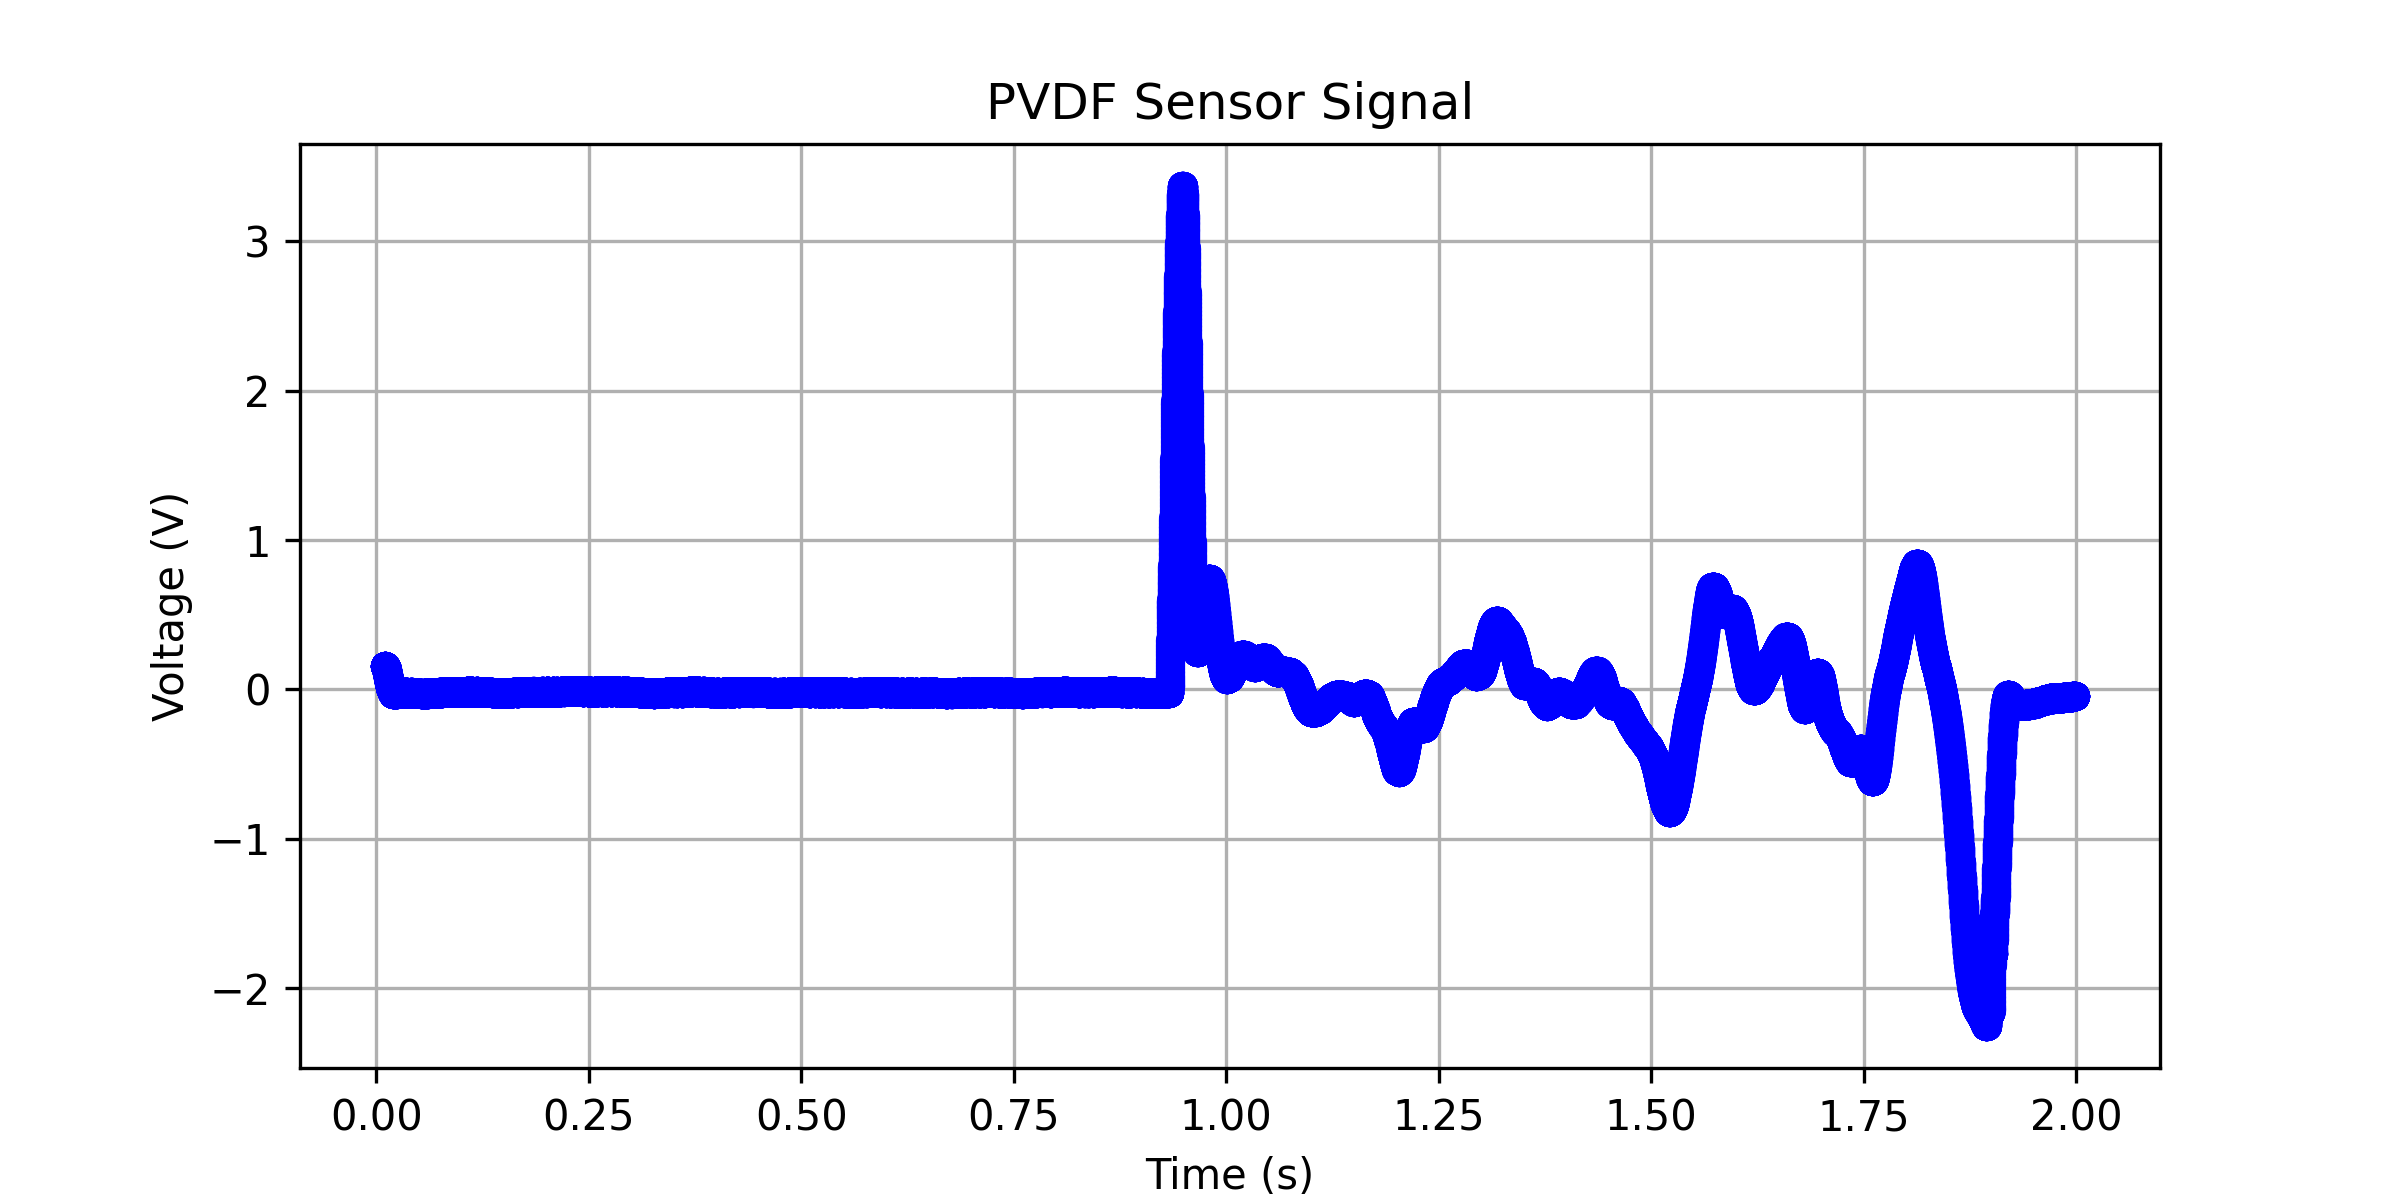

Data behind this chart, as committed beside it:
0.00982399999999983, 0.155988781460732
0.009856, 0.156
0.009888, 0.156
0.00992, 0.156
0.009952, 0.156
0.009984, 0.156
0.01002, 0.1559
0.01005, 0.1559
0.01008, 0.1559
0.01011, 0.1558
0.01014, 0.1558
0.01018, 0.1558
0.01021, 0.1558
0.01024, 0.1557
0.01027, 0.1557
0.0103, 0.1556
0.01034, 0.1556
0.01037, 0.1556
0.0104, 0.1556
0.01043, 0.1555
0.01046, 0.1555
0.0105, 0.1554
0.01053, 0.1554
0.01056, 0.1553
0.01059, 0.1552
0.01062, 0.1552
0.01066, 0.1551
0.01069, 0.1549
0.01072, 0.1548
0.01075, 0.1547
0.01078, 0.1546
0.01082, 0.1545
0.01085, 0.1544
0.01088, 0.1542
0.01091, 0.154
0.01094, 0.1539
0.01098, 0.1537
0.01101, 0.1534
0.01104, 0.1532
0.01107, 0.153
0.0111, 0.1528
0.01114, 0.1525
0.01117, 0.1523
0.0112, 0.152
0.01123, 0.1517
0.01126, 0.1514
0.0113, 0.1511
0.01133, 0.1507
0.01136, 0.1504
0.01139, 0.15
0.01142, 0.1496
0.01146, 0.1491
0.01149, 0.1487
0.01152, 0.1482
0.01155, 0.1477
0.01158, 0.1472
0.01162, 0.1467
0.01165, 0.1462
0.01168, 0.1457
0.01171, 0.1452
0.01174, 0.1446
... 62,101 more rows
